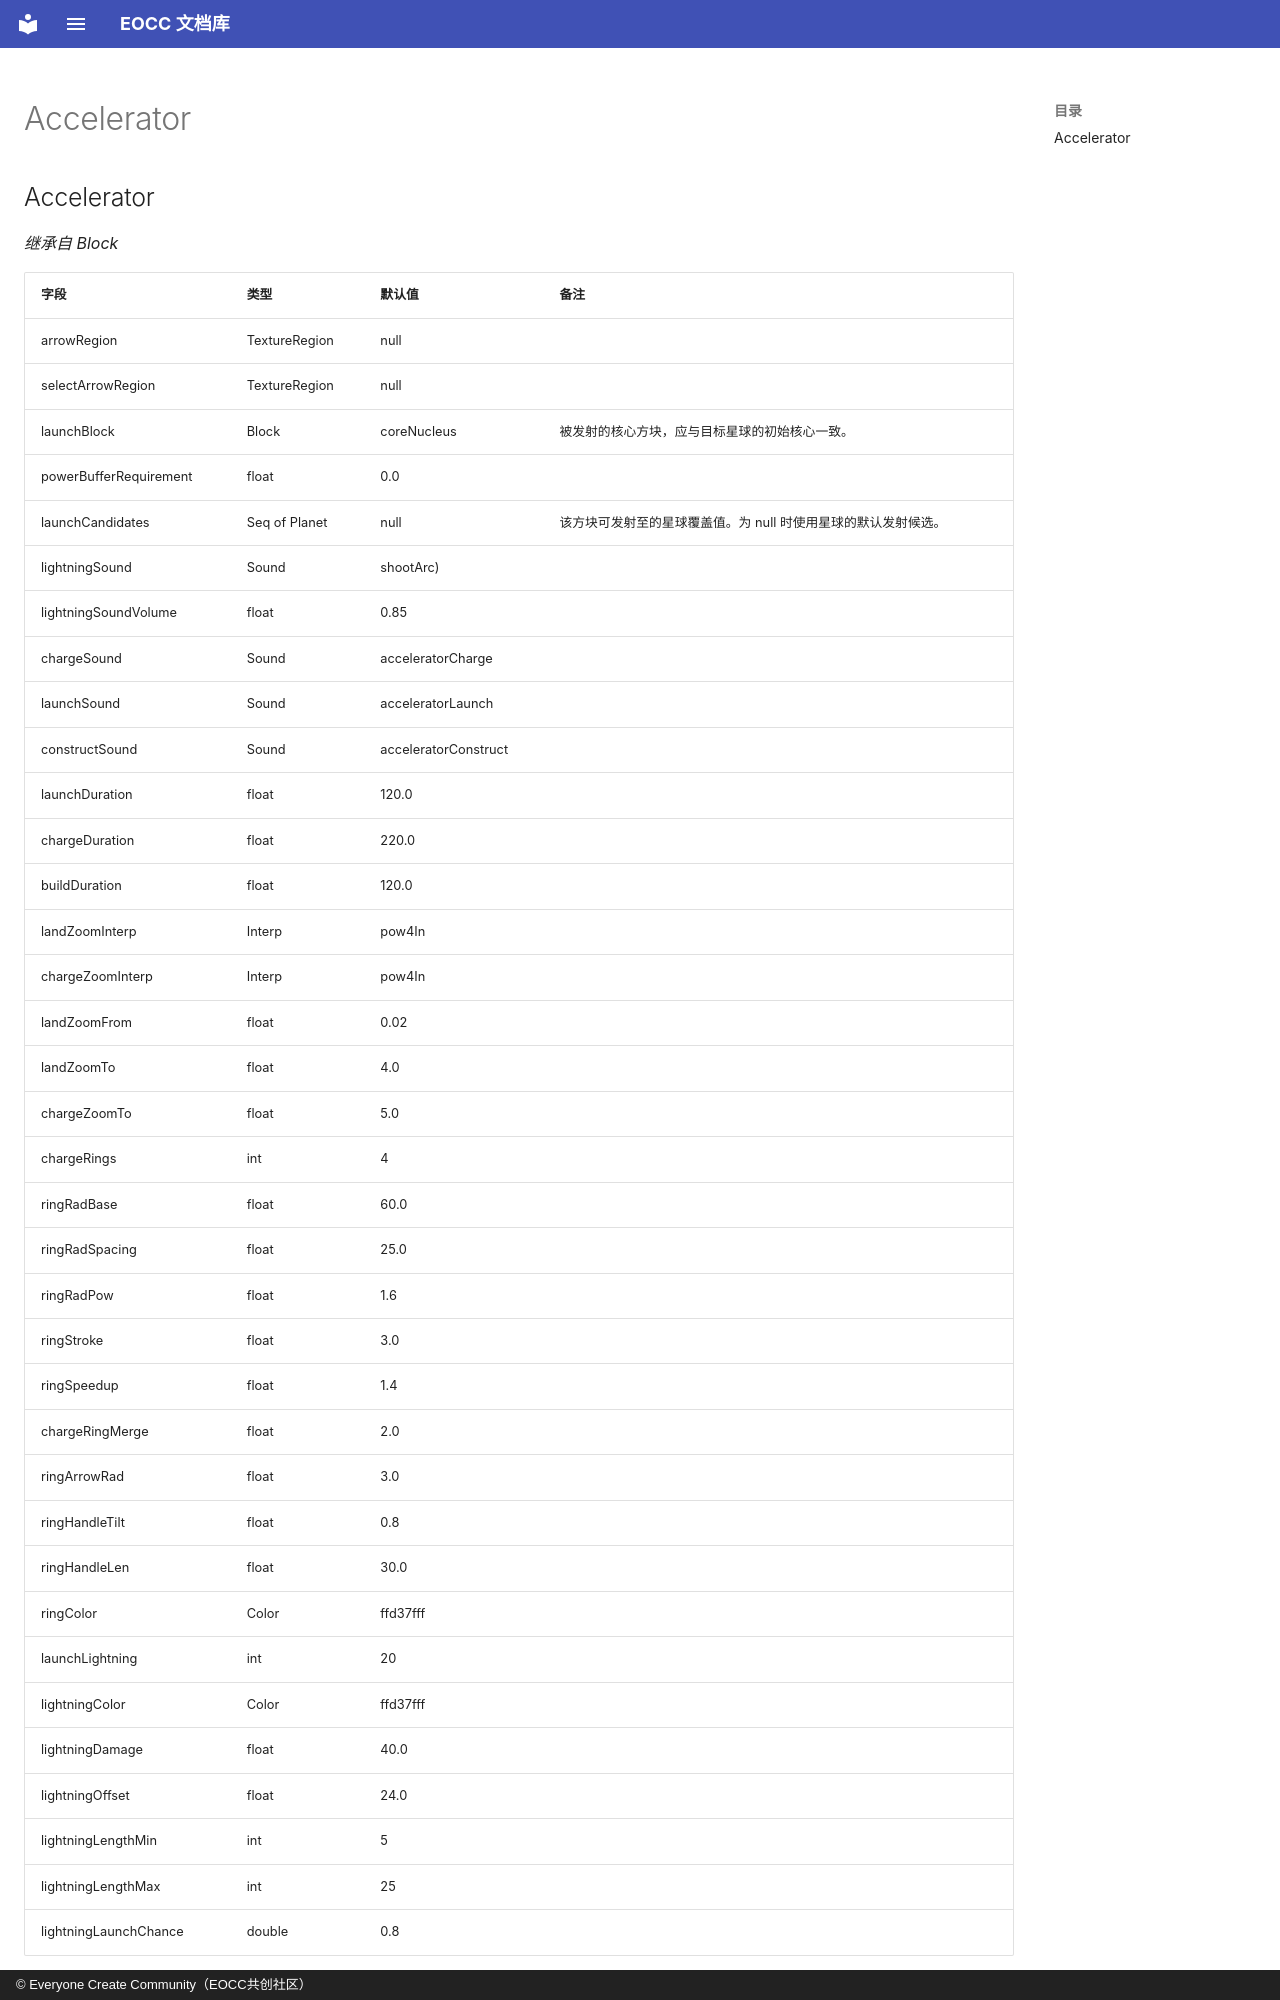

repository: eoccc/eoccc.github.io · page: wiki/mindustry/zh/Modding%20Classes/Accelerator/index.html · generator: mkdocs · copyright: © Everyone Create Community（EOCC共创社区）

# Accelerator

## Accelerator

*继承自 Block*

| 字段 | 类型 | 默认值 | 备注 |
|---|---|---|---|
| arrowRegion | TextureRegion | null |  |
| selectArrowRegion | TextureRegion | null |  |
| launchBlock | Block | coreNucleus | 被发射的核心方块，应与目标星球的初始核心一致。 |
| powerBufferRequirement | float | 0.0 |  |
| launchCandidates | Seq of Planet | null | 该方块可发射至的星球覆盖值。为 null 时使用星球的默认发射候选。 |
| lightningSound | Sound | shootArc) |  |
| lightningSoundVolume | float | 0.85 |  |
| chargeSound | Sound | acceleratorCharge |  |
| launchSound | Sound | acceleratorLaunch |  |
| constructSound | Sound | acceleratorConstruct |  |
| launchDuration | float | 120.0 |  |
| chargeDuration | float | 220.0 |  |
| buildDuration | float | 120.0 |  |
| landZoomInterp | Interp | pow4In |  |
| chargeZoomInterp | Interp | pow4In |  |
| landZoomFrom | float | 0.02 |  |
| landZoomTo | float | 4.0 |  |
| chargeZoomTo | float | 5.0 |  |
| chargeRings | int | 4 |  |
| ringRadBase | float | 60.0 |  |
| ringRadSpacing | float | 25.0 |  |
| ringRadPow | float | 1.6 |  |
| ringStroke | float | 3.0 |  |
| ringSpeedup | float | 1.4 |  |
| chargeRingMerge | float | 2.0 |  |
| ringArrowRad | float | 3.0 |  |
| ringHandleTilt | float | 0.8 |  |
| ringHandleLen | float | 30.0 |  |
| ringColor | Color | ffd37fff |  |
| launchLightning | int | 20 |  |
| lightningColor | Color | ffd37fff |  |
| lightningDamage | float | 40.0 |  |
| lightningOffset | float | 24.0 |  |
| lightningLengthMin | int | 5 |  |
| lightningLengthMax | int | 25 |  |
| lightningLaunchChance |
